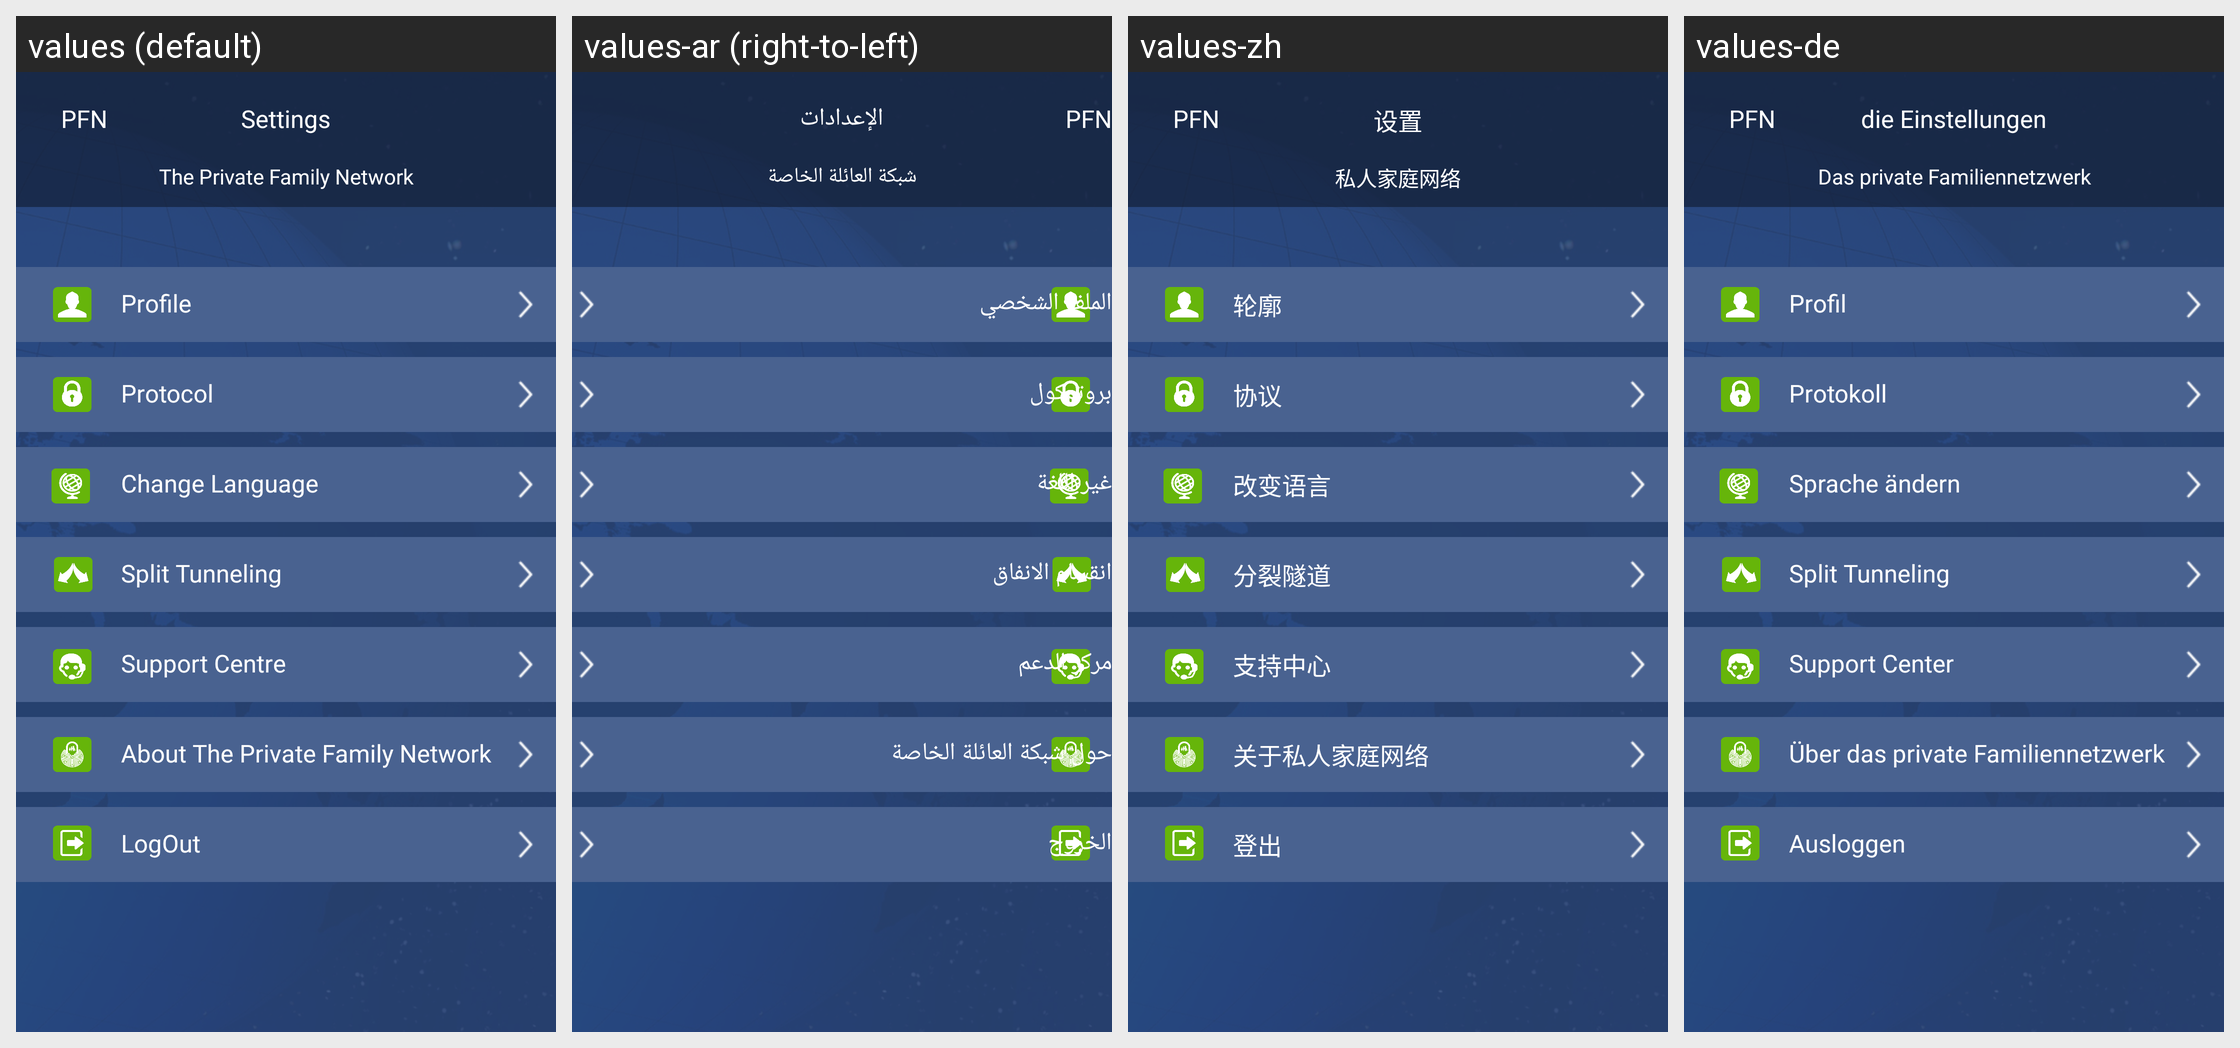

Translations of the strings shown on this Android screen, per locale in the grid:
Android screen res/layout/activity_settings.xml rendered under 4 locales, left to right: values (default), values-ar (right-to-left), values-zh, values-de. Device: Nexus 5 (rendered at 1080×1920; each locale shown at half size, 540×960, under a caption strip naming it); theme Theme.AppCompat.Light.NoActionBar.
Other locales in the repository, not shown: values-es, values-fr, values-nl, values-tr.
Strings drawn on this screen, with the default value and each locale's value (text and hints the layout hard-codes, and strings that could not be matched under every locale, appear in the picture but are not listed):

inside_change_lang_back
  values: Settings
  values-ar: الإعدادات
  values-zh: 设置
  values-de: die Einstellungen

the_private_family_network
  values: The Private Family Network
  values-ar: شبكة العائلة الخاصة
  values-zh: 私人家庭网络
  values-de: Das private Familiennetzwerk

settings_profile
  values: Profile
  values-ar: الملف الشخصي
  values-zh: 轮廓
  values-de: Profil

settings_protocol
  values: Protocol
  values-ar: بروتوكول
  values-zh: 协议
  values-de: Protokoll

settings_change_language
  values: Change Language
  values-ar: غير اللغة
  values-zh: 改变语言
  values-de: Sprache ändern

inside_on_demand_heading
  values: Split Tunneling
  values-ar: انقسام الانفاق
  values-zh: 分裂隧道
  values-de: Split Tunneling

settings_support_center
  values: Support Centre
  values-ar: مركز الدعم
  values-zh: 支持中心
  values-de: Support Center

settings_about
  values: About The Private Family Network
  values-ar: حول شبكة العائلة الخاصة
  values-zh: 关于私人家庭网络
  values-de: Über das private Familiennetzwerk

settings_logout
  values: LogOut
  values-ar: الخروج
  values-zh: 登出
  values-de: Ausloggen
